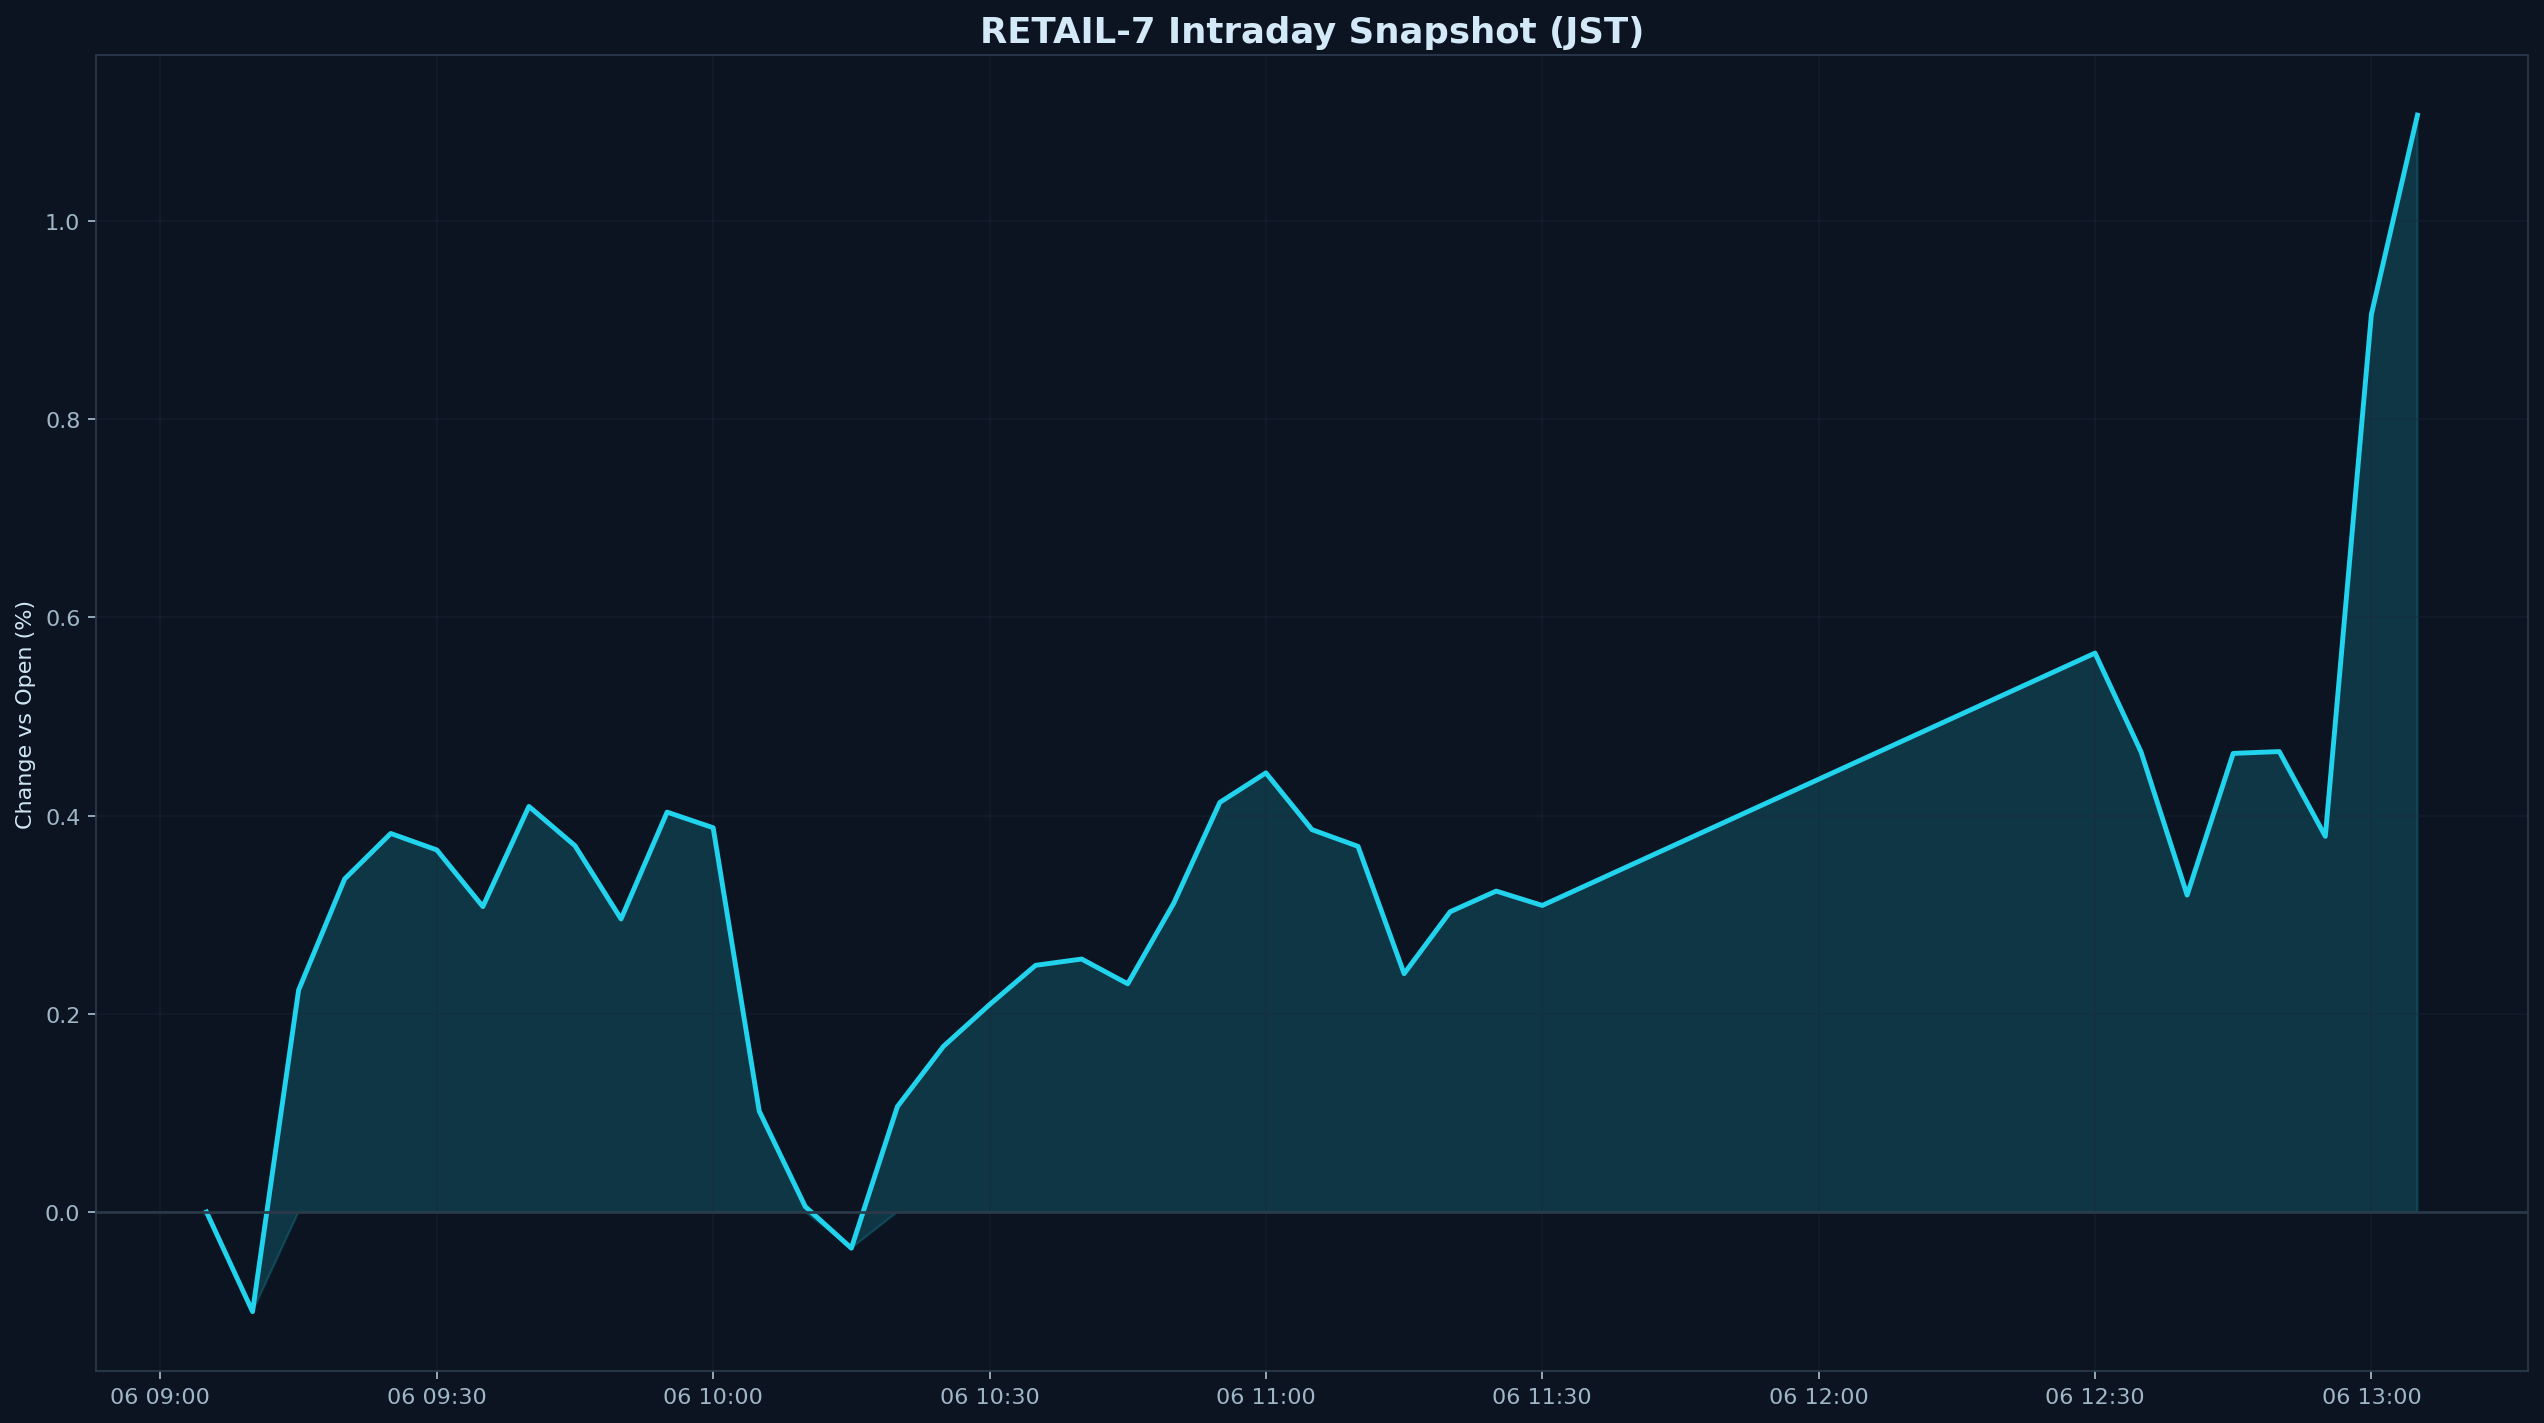

Source data for this figure (header and first rows):
datetime_jst, pct
2026-02-06 09:05:00+09:00, 0.000000
2026-02-06 09:10:00+09:00, -0.1005
2026-02-06 09:15:00+09:00, 0.224
2026-02-06 09:20:00+09:00, 0.3362
2026-02-06 09:25:00+09:00, 0.382
2026-02-06 09:30:00+09:00, 0.3654
2026-02-06 09:35:00+09:00, 0.3082
2026-02-06 09:40:00+09:00, 0.4093
2026-02-06 09:45:00+09:00, 0.3697
2026-02-06 09:50:00+09:00, 0.2957
2026-02-06 09:55:00+09:00, 0.4035
2026-02-06 10:00:00+09:00, 0.3878
2026-02-06 10:05:00+09:00, 0.1019
2026-02-06 10:10:00+09:00, 0.005409
2026-02-06 10:15:00+09:00, -0.03649
2026-02-06 10:20:00+09:00, 0.1064
2026-02-06 10:25:00+09:00, 0.1672
2026-02-06 10:30:00+09:00, 0.2093
2026-02-06 10:35:00+09:00, 0.249
2026-02-06 10:40:00+09:00, 0.2553
2026-02-06 10:45:00+09:00, 0.2303
2026-02-06 10:50:00+09:00, 0.3117
2026-02-06 10:55:00+09:00, 0.4134
2026-02-06 11:00:00+09:00, 0.4431
2026-02-06 11:05:00+09:00, 0.3859
2026-02-06 11:10:00+09:00, 0.369
2026-02-06 11:15:00+09:00, 0.2405
2026-02-06 11:20:00+09:00, 0.303
2026-02-06 11:25:00+09:00, 0.3239
2026-02-06 11:30:00+09:00, 0.3094
2026-02-06 12:30:00+09:00, 0.564
2026-02-06 12:35:00+09:00, 0.4643
2026-02-06 12:40:00+09:00, 0.3199
2026-02-06 12:45:00+09:00, 0.4628
2026-02-06 12:50:00+09:00, 0.4647
2026-02-06 12:55:00+09:00, 0.3792
2026-02-06 13:00:00+09:00, 0.9058
2026-02-06 13:05:00+09:00, 1.107
